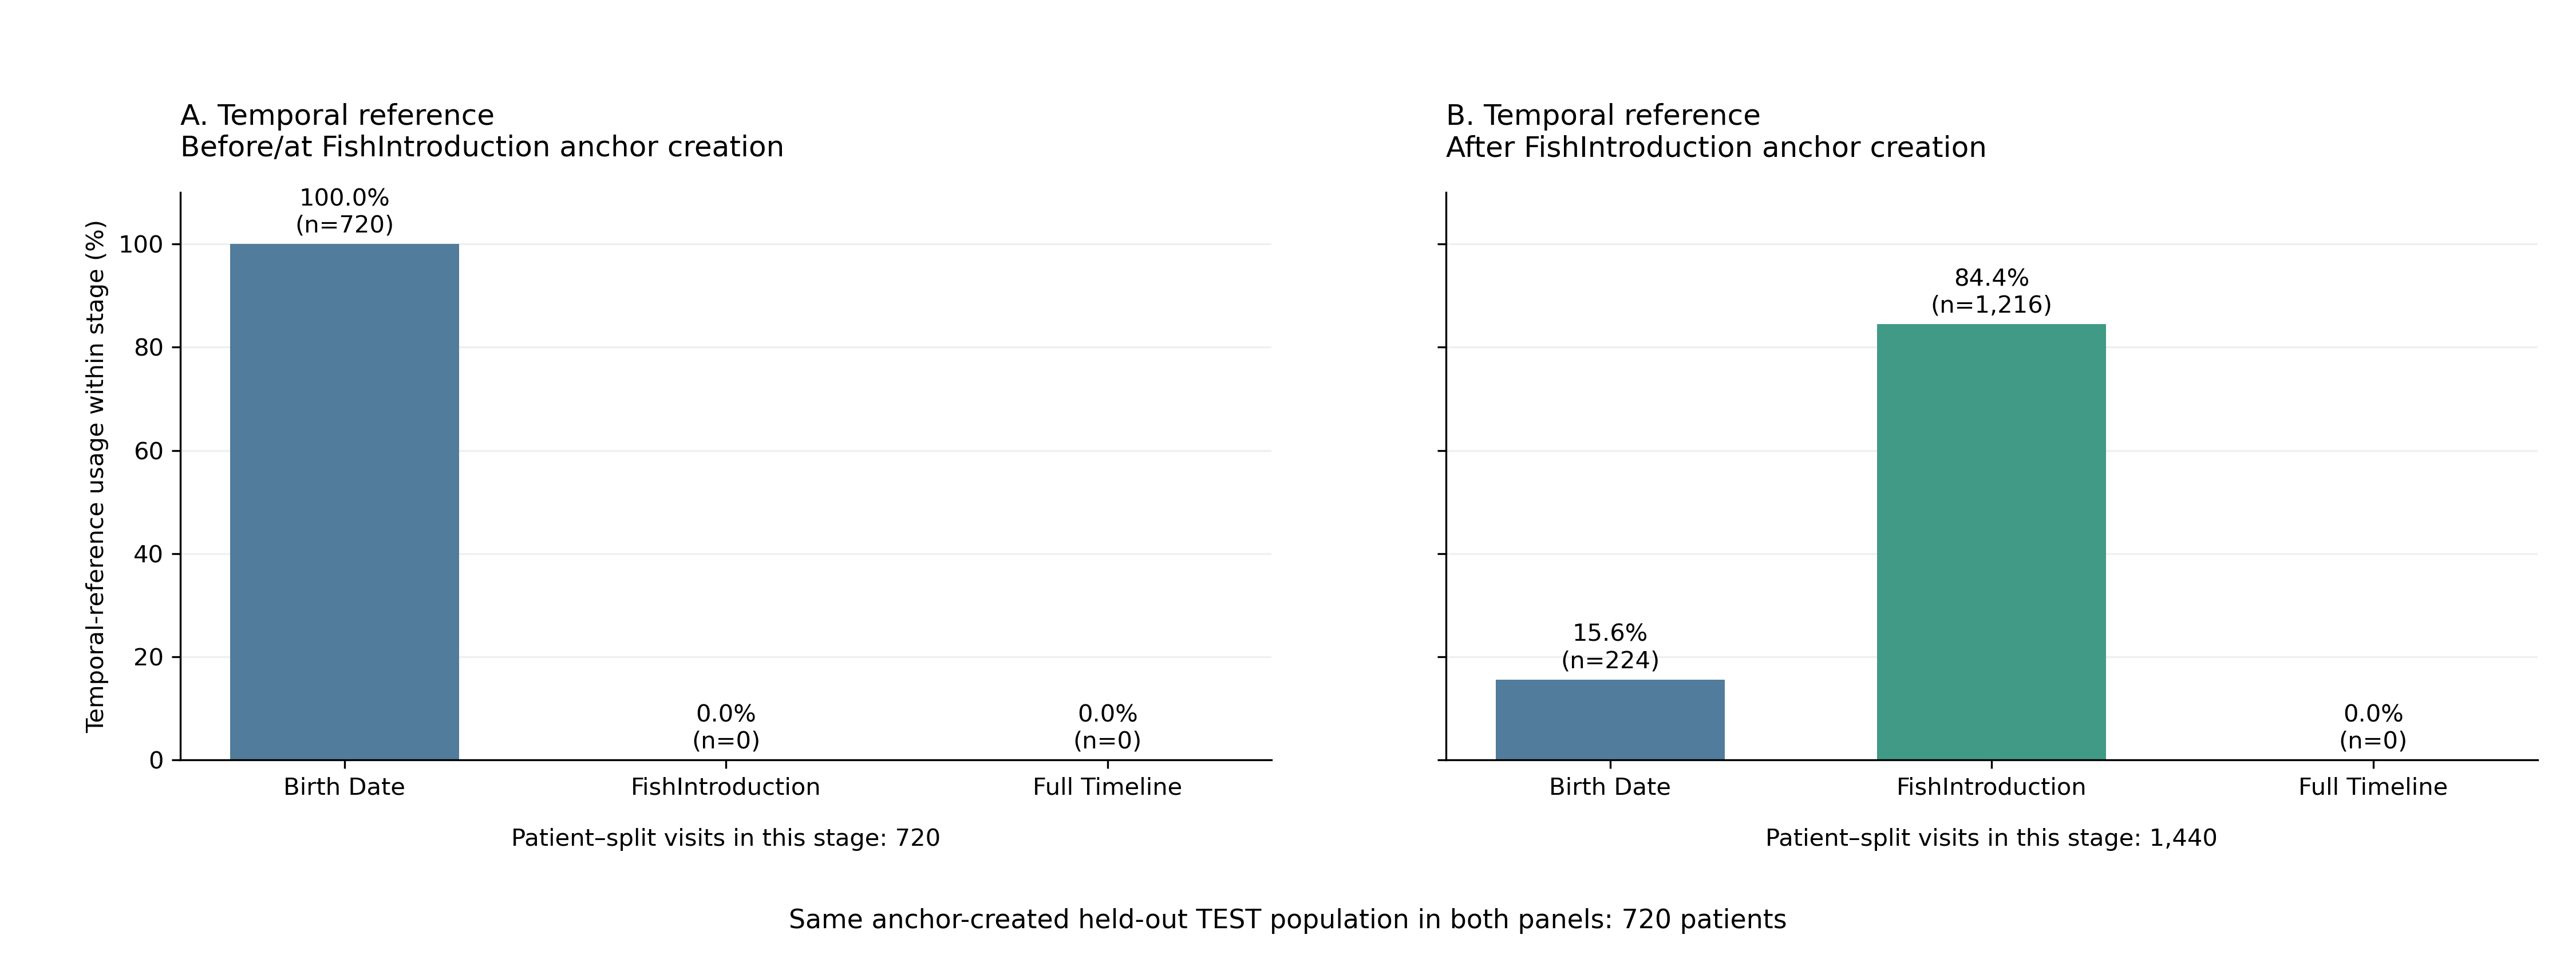

Data behind this chart, as committed beside it:
stage, reference_type, visit_count, total_stage_split_visits, usage_percentage, anchor_created_test_patients, unit
before_at_creation, Birth Date, 720, 720, 100.0, 720, percent of patient–split visits within s…
before_at_creation, FishIntroduction, 0, 720, 0.0, 720, percent of patient–split visits within s…
before_at_creation, Full Timeline, 0, 720, 0.0, 720, percent of patient–split visits within s…
after_creation, Birth Date, 224, 1440, 15.56, 720, percent of patient–split visits within s…
after_creation, FishIntroduction, 1216, 1440, 84.44, 720, percent of patient–split visits within s…
after_creation, Full Timeline, 0, 1440, 0.0, 720, percent of patient–split visits within s…
